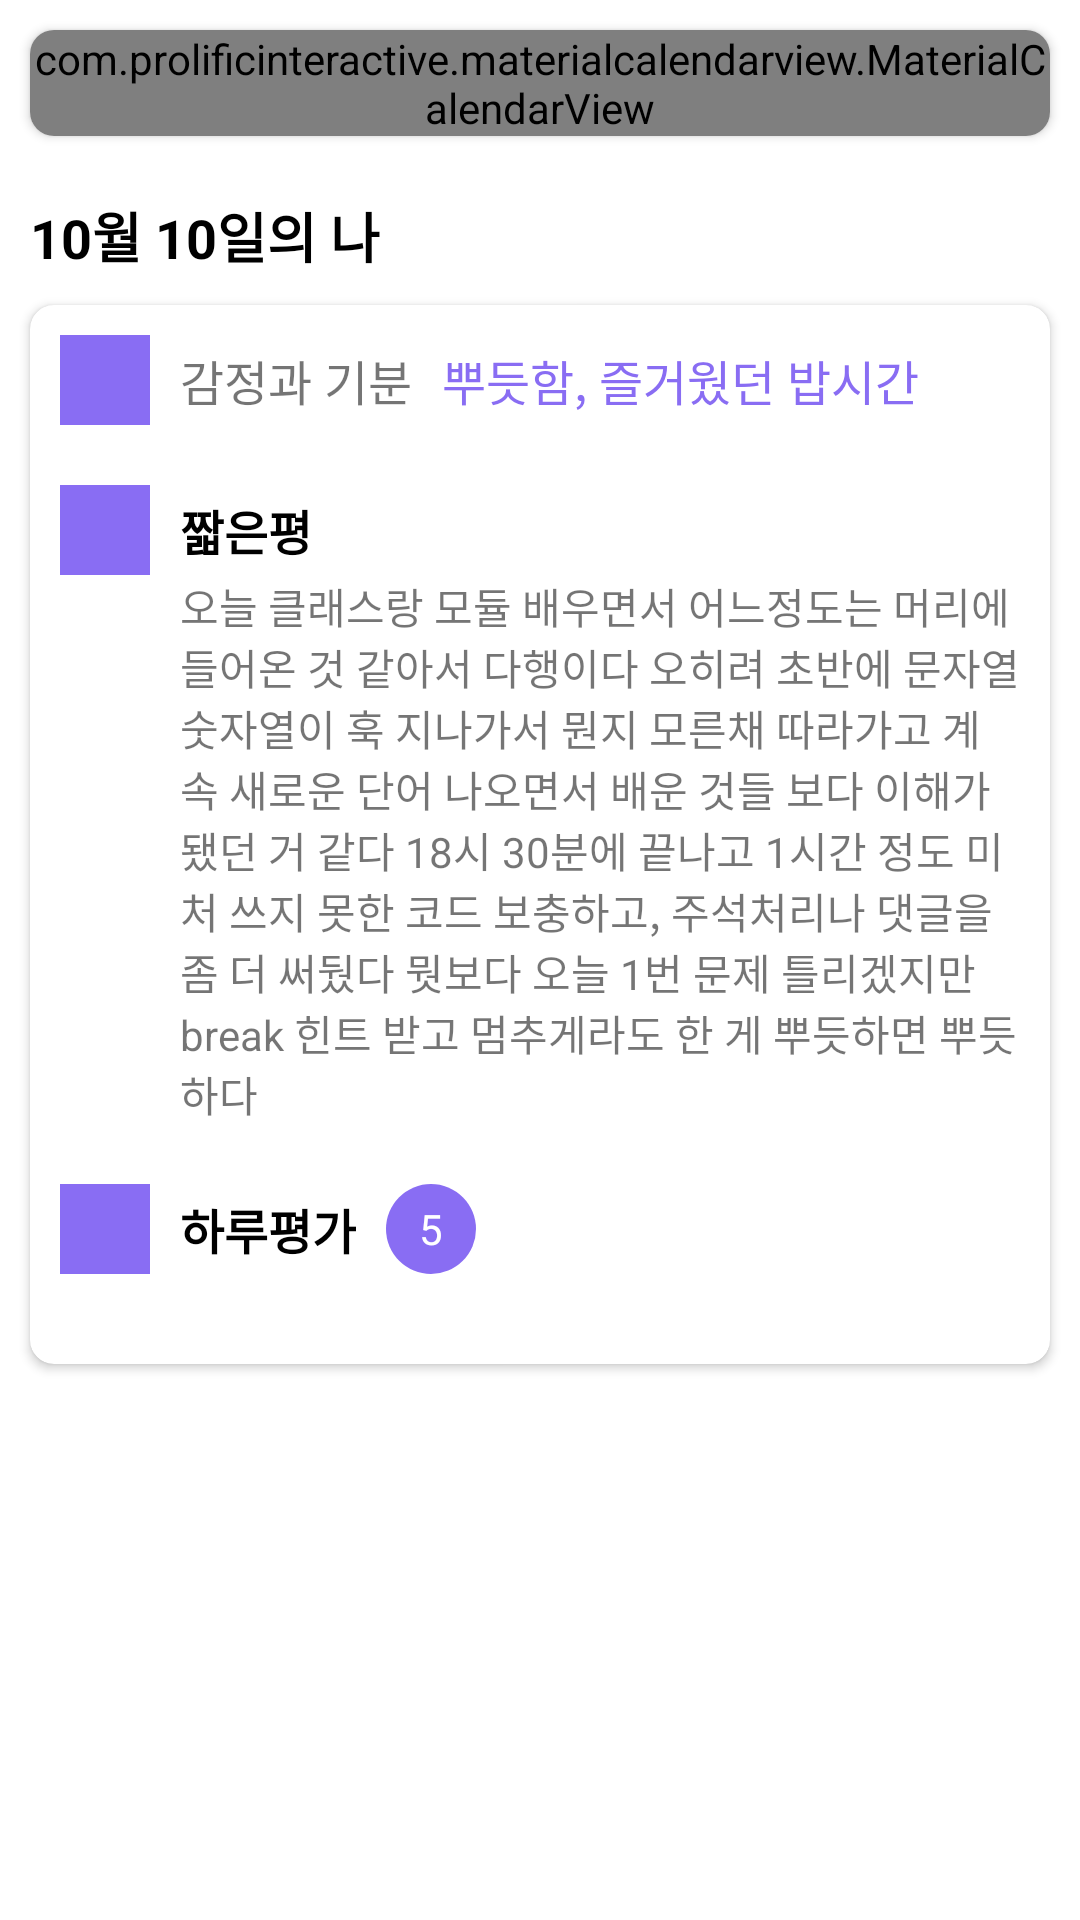

Android layout source for this screen:
<!-- AndroidManifest.xml: application theme Theme.Planet -->
<!-- res/layout/activity_past_record.xml -->
<?xml version="1.0" encoding="utf-8"?>
<ScrollView xmlns:android="http://schemas.android.com/apk/res/android"
    xmlns:app="http://schemas.android.com/apk/res-auto"
    xmlns:tools="http://schemas.android.com/tools"
    android:layout_width="match_parent"
    android:layout_height="match_parent"
    tools:context=".presentation.view.main.daily_record.PastRecordActivity">
    <androidx.constraintlayout.widget.ConstraintLayout
        android:layout_width="match_parent"
        android:layout_height="wrap_content">

        <androidx.constraintlayout.widget.Group
            android:id="@+id/visibility_control_group"
            android:layout_width="wrap_content"
            android:layout_height="wrap_content"
            app:constraint_referenced_ids="detail_container" />

        <androidx.cardview.widget.CardView
            android:id="@+id/calendar_container"
            android:layout_width="0dp"
            android:layout_height="wrap_content"
            android:layout_marginHorizontal="10dp"
            app:cardCornerRadius="8dp"
            android:layout_marginVertical="10dp"
            app:layout_constraintBottom_toTopOf="@id/transparent_divider"
            app:layout_constraintEnd_toEndOf="parent"
            app:layout_constraintStart_toStartOf="parent"
            app:layout_constraintTop_toTopOf="parent">

            <com.prolificinteractive.materialcalendarview.MaterialCalendarView
                android:id="@+id/calendar"
                android:layout_width="match_parent"
                android:layout_height="wrap_content"
                android:background="@color/white"
                app:mcv_selectionColor="@color/purple_896DF3"
                app:mcv_showOtherDates="all"
                app:mcv_selectionMode="single"/>

        </androidx.cardview.widget.CardView>

        <View
            android:id="@+id/transparent_divider"
            android:layout_width="0dp"
            android:layout_height="1dp"
            app:layout_constraintTop_toBottomOf="@id/calendar_container"
            app:layout_constraintStart_toStartOf="parent"
            app:layout_constraintEnd_toEndOf="parent"
            android:layout_marginTop="10dp"/>

        <androidx.constraintlayout.widget.ConstraintLayout
            android:id="@+id/detail_container"
            android:layout_width="0dp"
            android:layout_height="wrap_content"
            app:layout_constraintTop_toBottomOf="@id/calendar_container"
            app:layout_constraintStart_toStartOf="parent"
            app:layout_constraintEnd_toEndOf="parent"
            app:layout_constraintBottom_toBottomOf="parent"
            android:layout_marginBottom="20dp">

            <TextView
                android:id="@+id/detail_title_text_view"
                android:layout_width="wrap_content"
                android:layout_height="wrap_content"
                app:layout_constraintTop_toTopOf="parent"
                app:layout_constraintStart_toStartOf="parent"
                android:textStyle="bold"
                android:layout_marginTop="20dp"
                android:layout_marginStart="10dp"
                android:textSize="18sp"
                android:textColor="@color/black"
                android:text="10월 10일의 나"/>

            <androidx.cardview.widget.CardView
                app:layout_constraintTop_toBottomOf="@id/detail_title_text_view"
                app:layout_constraintStart_toStartOf="parent"
                app:layout_constraintEnd_toEndOf="parent"
                app:layout_constraintBottom_toBottomOf="parent"
                app:cardCornerRadius="8dp"
                android:layout_margin="10dp"
                android:layout_width="0dp"
                android:layout_height="wrap_content">

                <androidx.constraintlayout.widget.ConstraintLayout
                    android:padding="10dp"
                    android:layout_width="match_parent"
                    android:layout_height="wrap_content">

                    <ImageView
                        android:id="@+id/past_feel_icon_image_view"
                        android:layout_width="30dp"
                        android:layout_height="30dp"
                        android:src="@color/purple_896DF3"
                        app:layout_constraintStart_toStartOf="parent"
                        app:layout_constraintTop_toTopOf="parent" />

                    <TextView
                        android:id="@+id/past_feel_title_text_view"
                        android:layout_width="wrap_content"
                        android:layout_height="wrap_content"
                        android:layout_marginStart="10dp"
                        android:textSize="16sp"
                        app:layout_constraintStart_toEndOf="@id/past_feel_icon_image_view"
                        app:layout_constraintTop_toTopOf="@id/past_feel_icon_image_view"
                        app:layout_constraintBottom_toBottomOf="@id/past_feel_icon_image_view"
                        android:text="감정과 기분"/>

                    <TextView
                        android:id="@+id/past_feel_detail_text_view"
                        android:layout_width="0dp"
                        android:layout_height="wrap_content"
                        app:layout_constraintStart_toEndOf="@id/past_feel_title_text_view"
                        app:layout_constraintEnd_toEndOf="parent"
                        app:layout_constraintTop_toTopOf="@id/past_feel_title_text_view"
                        app:layout_constraintBottom_toBottomOf="@id/past_feel_title_text_view"
                        android:layout_marginStart="10dp"
                        android:text="뿌듯함, 즐거웠던 밥시간"
                        android:ellipsize="end"
                        android:maxLines="1"
                        android:textColor="@color/purple_896DF3"
                        android:textSize="16sp"/>

                    <ImageView
                        android:id="@+id/past_short_review_icon_image_view"
                        android:layout_width="30dp"
                        android:layout_height="30dp"
                        android:src="@color/purple_896DF3"
                        app:layout_constraintStart_toStartOf="parent"
                        app:layout_constraintTop_toBottomOf="@id/past_feel_icon_image_view"
                        android:layout_marginTop="20dp"/>

                    <TextView
                        android:id="@+id/past_short_review_title_text_view"
                        android:layout_width="wrap_content"
                        android:layout_height="wrap_content"
                        app:layout_constraintTop_toTopOf="@id/past_short_review_icon_image_view"
                        app:layout_constraintBottom_toBottomOf="@id/past_short_review_icon_image_view"
                        app:layout_constraintStart_toEndOf="@id/past_short_review_icon_image_view"
                        android:layout_marginStart="10dp"
                        android:text="짧은평"
                        android:textColor="@color/black"
                        android:textStyle="bold"
                        android:textSize="16sp"/>

                    <TextView
                        android:id="@+id/past_short_review_detail_text_view"
                        android:layout_width="0dp"
                        android:layout_height="wrap_content"
                        app:layout_constraintTop_toBottomOf="@id/past_short_review_icon_image_view"
                        app:layout_constraintStart_toStartOf="@id/past_short_review_title_text_view"
                        app:layout_constraintEnd_toEndOf="parent"
                        android:maxLines="110"
                        android:ellipsize="end"
                        android:textSize="14sp"
                        android:text="오늘 클래스랑 모듈 배우면서 어느정도는 머리에 들어온 것 같아서 다행이다 오히려 초반에 문자열 숫자열이 훅 지나가서 뭔지 모른채 따라가고 계속 새로운 단어 나오면서 배운 것들 보다 이해가 됐던 거 같다 18시 30분에 끝나고 1시간 정도 미처 쓰지 못한 코드 보충하고, 주석처리나 댓글을 좀 더 써뒀다 뭣보다 오늘 1번 문제 틀리겠지만 break 힌트 받고 멈추게라도 한 게 뿌듯하면 뿌듯하다"/>

                    <ImageView
                        android:id="@+id/today_evaluation_icon_image_view"
                        android:layout_width="30dp"
                        android:layout_height="30dp"
                        android:src="@color/purple_896DF3"
                        android:layout_marginBottom="20dp"
                        app:layout_constraintBottom_toBottomOf="parent"
                        app:layout_constraintStart_toStartOf="parent"
                        app:layout_constraintTop_toBottomOf="@id/past_short_review_detail_text_view"
                        android:layout_marginTop="20dp"/>

                    <TextView
                        android:id="@+id/today_evaluation_title_text_view"
                        android:layout_width="wrap_content"
                        android:layout_height="wrap_content"
                        app:layout_constraintTop_toTopOf="@id/today_evaluation_icon_image_view"
                        app:layout_constraintBottom_toBottomOf="@id/today_evaluation_icon_image_view"
                        app:layout_constraintStart_toEndOf="@id/today_evaluation_icon_image_view"
                        android:layout_marginStart="10dp"
                        android:text="하루평가"
                        android:textColor="@color/black"
                        android:textStyle="bold"
                        android:textSize="16sp"/>

                    <TextView
                        android:id="@+id/today_evaluation_point_image_view"
                        android:layout_width="30dp"
                        android:layout_height="30dp"
                        app:layout_constraintStart_toEndOf="@id/today_evaluation_title_text_view"
                        app:layout_constraintTop_toTopOf="@id/today_evaluation_title_text_view"
                        app:layout_constraintBottom_toBottomOf="@id/today_evaluation_title_text_view"
                        android:text="5"
                        android:textSize="14sp"
                        android:layout_marginStart="10dp"
                        android:textColor="@color/white"
                        android:gravity="center"
                        android:background="@drawable/shape_oval"
                        android:backgroundTint="@color/purple_896DF3"/>

                </androidx.constraintlayout.widget.ConstraintLayout>
            </androidx.cardview.widget.CardView>
        </androidx.constraintlayout.widget.ConstraintLayout>
    </androidx.constraintlayout.widget.ConstraintLayout>
</ScrollView>
<!-- resources referenced by this layout -->
<resources>
  <color name="black">#FF000000</color>
  <color name="purple_896DF3">#896DF3</color>
  <color name="white">#FFFFFFFF</color>
  <!-- drawable shape_oval (drawable) -->
  <?xml version="1.0" encoding="utf-8"?>
  <shape xmlns:android="http://schemas.android.com/apk/res/android"
      android:shape="oval">
  
      <size android:width="30dp" android:height="30dp" />
  
  </shape>
  <style name="Theme.Planet" parent="Theme.MaterialComponents.DayNight.NoActionBar">
          
          <item name="colorPrimary">@color/purple_500</item>
          <item name="colorPrimaryVariant">@color/purple_700</item>
          <item name="colorOnPrimary">@color/white</item>
          
          <item name="colorSecondary">@color/teal_200</item>
          <item name="colorSecondaryVariant">@color/teal_700</item>
          <item name="colorOnSecondary">@color/black</item>
          
          <item name="android:statusBarColor" tools:targetApi="l">?attr/colorPrimaryVariant</item>
          
      </style>
  <color name="purple_500">#FF6200EE</color>
  <color name="purple_700">#FF3700B3</color>
  <color name="teal_200">#FF03DAC5</color>
  <color name="teal_700">#FF018786</color>
</resources>
